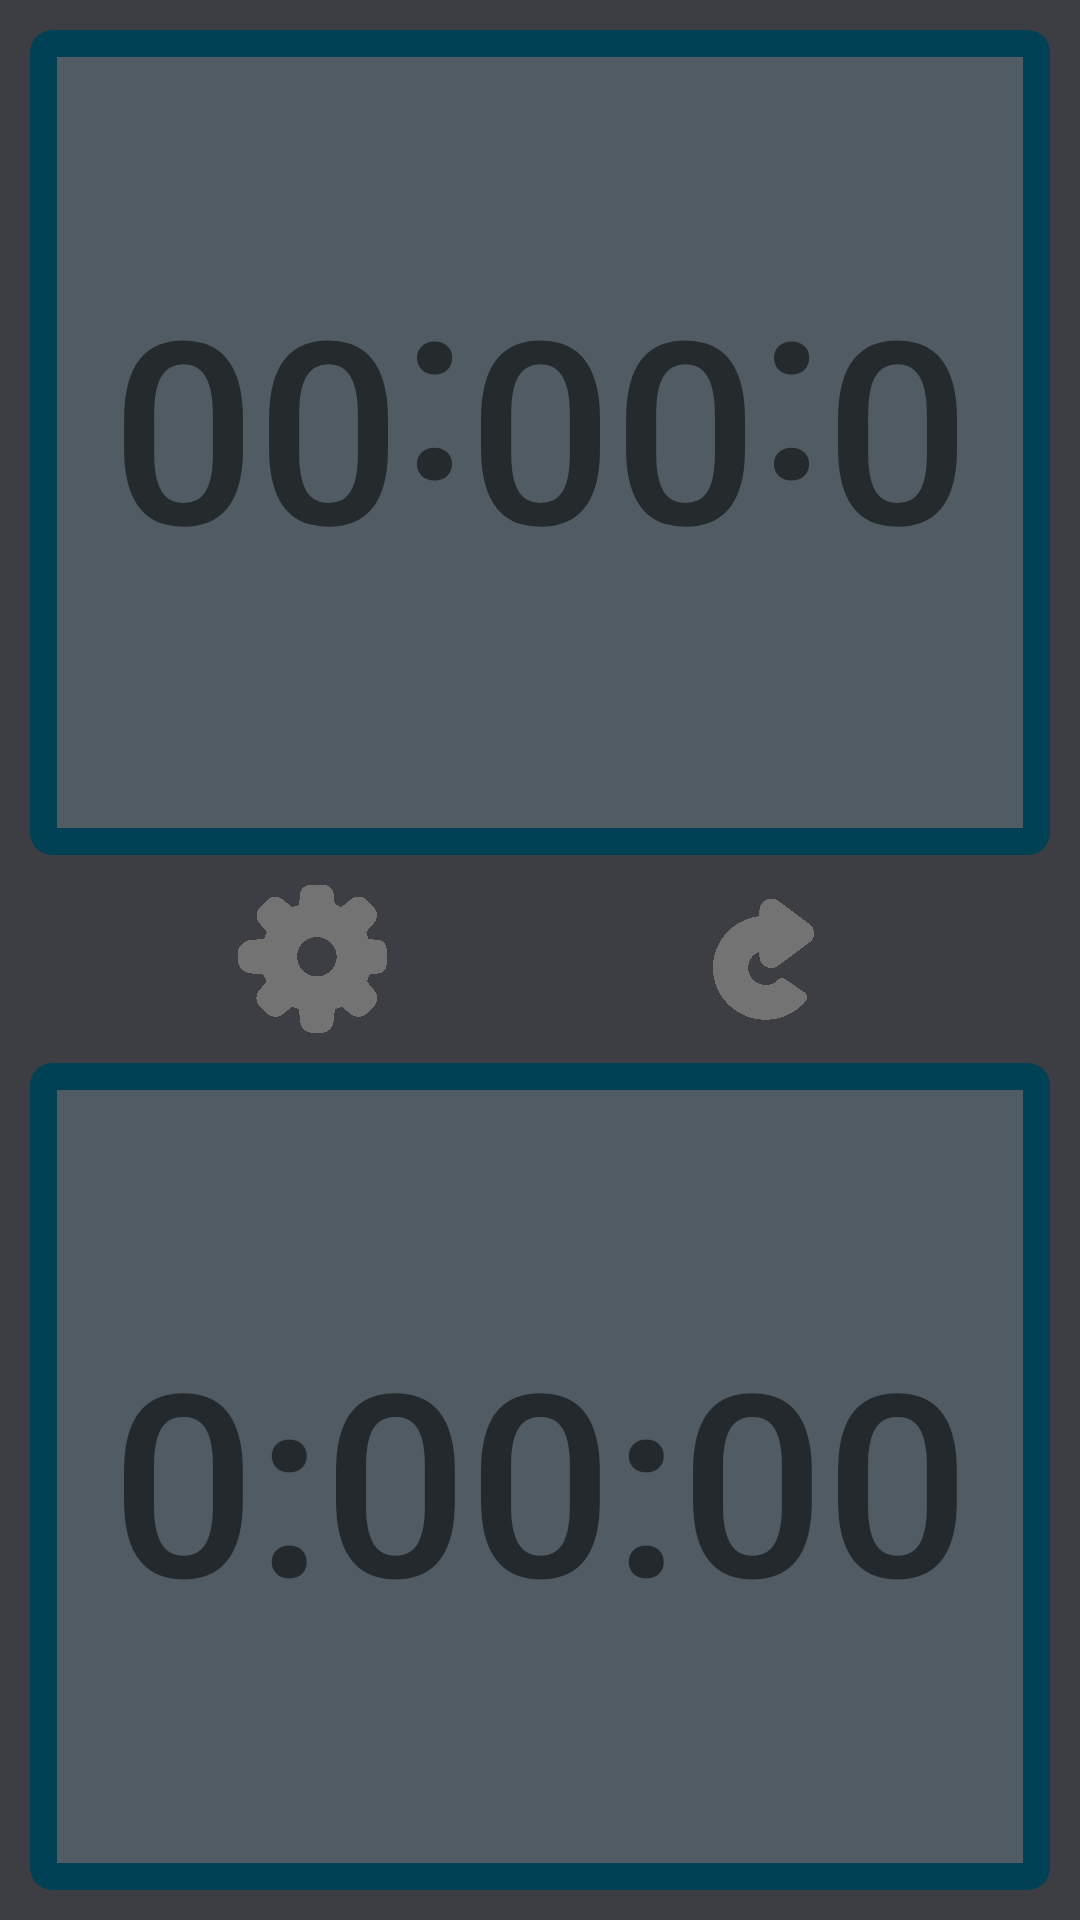

Here is an Android app screen rendered from its layout file. Give the layout XML and the strings, colors and styles it references.
<!-- AndroidManifest.xml: application theme Theme.RenjuClock -->
<!-- res/layout/activity_main.xml -->
<?xml version="1.0" encoding="utf-8"?>
<LinearLayout xmlns:android="http://schemas.android.com/apk/res/android"
    xmlns:app="http://schemas.android.com/apk/res-auto"
    xmlns:tools="http://schemas.android.com/tools"
    android:layout_width="match_parent"
    android:layout_height="match_parent"
    android:background="#3C3E43"
    android:orientation="vertical"
    tools:context="appinventor.ai_rdrniel12345.renju_clock.MainActivity">

    <androidx.constraintlayout.widget.ConstraintLayout
        android:id="@+id/player1_container"
        android:layout_width="match_parent"
        android:layout_height="0dp"
        android:layout_margin="10dp"
        android:layout_weight="1"
        android:background="@drawable/view_disabled"
        android:onClick="time1Clicked"
        app:layout_constraintEnd_toEndOf="parent"
        app:layout_constraintStart_toStartOf="parent">

        <TextView
            android:id="@+id/player1_time"
            android:layout_width="wrap_content"
            android:layout_height="wrap_content"
            android:fontFamily="sans-serif-medium"
            android:rotationX="180"
            android:rotationY="180"
            android:text="0:00:00"
            android:textSize="85dp"
            app:layout_constraintBottom_toBottomOf="parent"
            app:layout_constraintEnd_toEndOf="parent"
            app:layout_constraintStart_toStartOf="parent"
            app:layout_constraintTop_toTopOf="parent" />

        <TextView
            android:id="@+id/player1_mode"
            android:layout_width="wrap_content"
            android:layout_height="wrap_content"
            android:layout_marginBottom="35dp"
            android:fontFamily="sans-serif-medium"
            android:rotationX="180"
            android:rotationY="180"
            android:textSize="25dp"
            app:layout_constraintBottom_toBottomOf="parent"
            app:layout_constraintEnd_toEndOf="parent"
            app:layout_constraintStart_toStartOf="parent"
            app:layout_constraintTop_toBottomOf="@+id/player1_time" />
    </androidx.constraintlayout.widget.ConstraintLayout>

    <LinearLayout
        android:id="@+id/buttons_L"
        android:layout_width="match_parent"
        android:layout_height="0dp"
        android:layout_weight="0.18"
        android:gravity="center"
        android:orientation="horizontal">

        <ImageButton
            android:id="@+id/setButton"
            android:layout_width="55dp"
            android:layout_height="55dp"
            android:layout_weight="0"
            android:adjustViewBounds="true"
            android:background="@drawable/set"
            android:scaleType="centerInside"
            tools:ignore="VectorDrawableCompat" />

        <ImageButton
            android:id="@+id/pauseButton"
            android:layout_width="55dp"
            android:layout_height="55dp"
            android:layout_marginStart="20dp"
            android:layout_marginLeft="20dp"
            android:layout_marginEnd="20dp"
            android:layout_marginRight="20dp"
            android:layout_weight="0"
            android:adjustViewBounds="true"
            android:background="@drawable/pause"
            android:onClick="pauseButtonClicked"
            android:scaleType="centerInside"
            android:visibility="invisible"
            tools:ignore="VectorDrawableCompat" />

        <ImageButton
            android:id="@+id/reloadButton"
            android:layout_width="55dp"
            android:layout_height="55dp"
            android:layout_weight="0"
            android:adjustViewBounds="true"
            android:background="@drawable/reload"
            android:scaleType="centerInside"
            tools:ignore="VectorDrawableCompat" />

    </LinearLayout>

    <androidx.constraintlayout.widget.ConstraintLayout
        android:id="@+id/player2_container"
        android:layout_width="match_parent"
        android:layout_height="0dp"
        android:layout_margin="10dp"
        android:layout_weight="1"
        android:background="@drawable/view_disabled"
        android:onClick="time2Clicked"
        app:layout_constraintEnd_toEndOf="parent"
        app:layout_constraintStart_toStartOf="parent">

        <TextView
            android:id="@+id/player2_time"
            android:layout_width="wrap_content"
            android:layout_height="wrap_content"
            android:fontFamily="sans-serif-medium"
            android:text="0:00:00"
            android:textSize="85dp"
            app:layout_constraintBottom_toBottomOf="parent"
            app:layout_constraintEnd_toEndOf="parent"
            app:layout_constraintStart_toStartOf="parent"
            app:layout_constraintTop_toTopOf="parent" />

        <TextView
            android:id="@+id/player2_mode"
            android:layout_width="wrap_content"
            android:layout_height="wrap_content"
            android:layout_marginTop="35dp"
            android:fontFamily="sans-serif-medium"
            android:textSize="25dp"
            app:layout_constraintBottom_toTopOf="@+id/player2_time"
            app:layout_constraintEnd_toEndOf="parent"
            app:layout_constraintStart_toStartOf="parent"
            app:layout_constraintTop_toTopOf="parent" />

    </androidx.constraintlayout.widget.ConstraintLayout>

</LinearLayout>
<!-- resources referenced by this layout -->
<resources>
  <!-- drawable pause: png bitmap (drawable, 77427 bytes) -->
  <!-- drawable reload: png bitmap (drawable, 99525 bytes) -->
  <!-- drawable set: png bitmap (drawable, 106054 bytes) -->
  <!-- drawable view_disabled (drawable) -->
  <?xml version="1.0" encoding="utf-8"?>
  <selector xmlns:android="http://schemas.android.com/apk/res/android">
      <item>
          <shape android:shape="rectangle">
              <stroke android:width="9dp"
                  android:color="#004155"/>
              <solid android:color="#505B63"/>
              <corners android:radius="3dp"/>
          </shape>
      </item>
  </selector>
  <style name="Theme.RenjuClock" parent="Theme.MaterialComponents.Light.NoActionBar">
          
          <item name="colorPrimary">@color/purple_500</item>
          <item name="colorPrimaryVariant">@color/purple_700</item>
          <item name="colorOnPrimary">@color/white</item>
          
          <item name="colorSecondary">@color/teal_200</item>
          <item name="colorSecondaryVariant">@color/teal_700</item>
          <item name="colorOnSecondary">@color/black</item>
          
          <item name="android:statusBarColor" tools:targetApi="l">?attr/colorPrimaryVariant</item>
          
      </style>
  <!-- not gathered from this repository: default colours our renderer supplied (Android Studio template values) -->
  <color name="purple_500">#FF6200EE</color>
  <color name="purple_700">#FF3700B3</color>
  <color name="teal_200">#FF03DAC5</color>
  <color name="teal_700">#FF018786</color>
  <color name="black">#FF000000</color>
  <color name="white">#FFFFFFFF</color>
</resources>
